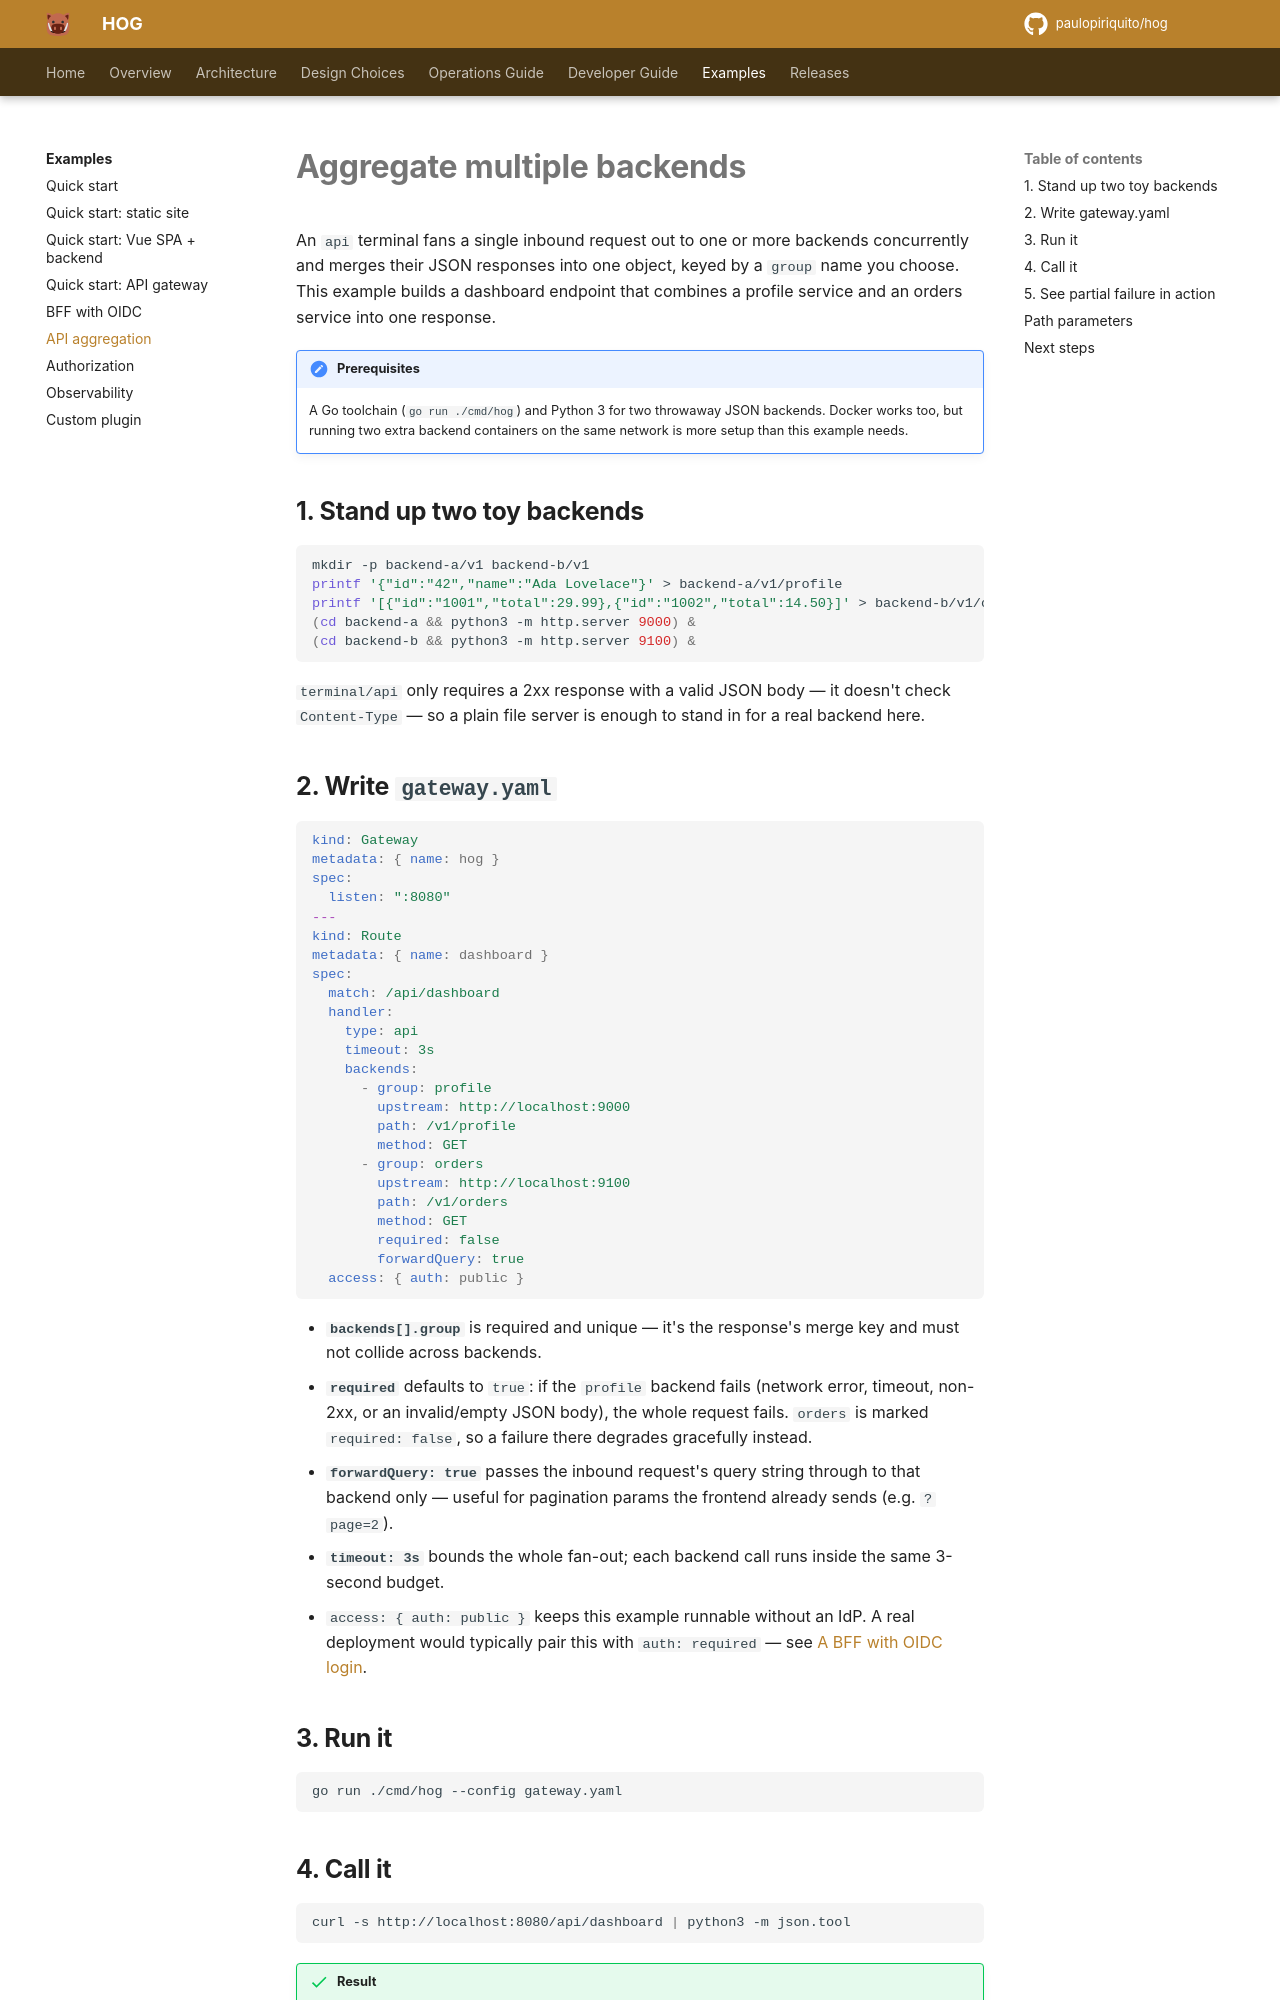

repository: paulopiriquito/hog · page: examples/api-aggregation/index.html · generator: mkdocs

# Aggregate multiple backends

An `api` terminal fans a single inbound request out to one or more backends
concurrently and merges their JSON responses into one object, keyed by a
`group` name you choose. This example builds a dashboard endpoint that
combines a profile service and an orders service into one response.

!!! note "Prerequisites"
    A Go toolchain (`go run ./cmd/hog`) and Python 3 for two throwaway JSON
    backends. Docker works too, but running two extra backend containers on
    the same network is more setup than this example needs.

## 1. Stand up two toy backends

```sh
mkdir -p backend-a/v1 backend-b/v1
printf '{"id":"42","name":"Ada Lovelace"}' > backend-a/v1/profile
printf '[{"id":"1001","total":29.99},{"id":"1002","total":14.50}]' > backend-b/v1/orders
(cd backend-a && python3 -m http.server 9000) &
(cd backend-b && python3 -m http.server 9100) &
```

`terminal/api` only requires a 2xx response with a valid JSON body — it
doesn't check `Content-Type` — so a plain file server is enough to stand in
for a real backend here.

## 2. Write `gateway.yaml`

```yaml
kind: Gateway
metadata: { name: hog }
spec:
  listen: ":8080"
---
kind: Route
metadata: { name: dashboard }
spec:
  match: /api/dashboard
  handler:
    type: api
    timeout: 3s
    backends:
      - group: profile
        upstream: http://localhost:9000
        path: /v1/profile
        method: GET
      - group: orders
        upstream: http://localhost:9100
        path: /v1/orders
        method: GET
        required: false
        forwardQuery: true
  access: { auth: public }
```

- **`backends[].group`** is required and unique — it's the response's merge
  key and must not collide across backends.
- **`required`** defaults to `true`: if the `profile` backend fails (network
  error, timeout, non-2xx, or an invalid/empty JSON body), the whole request
  fails. `orders` is marked `required: false`, so a failure there degrades
  gracefully instead.
- **`forwardQuery: true`** passes the inbound request's query string through
  to that backend only — useful for pagination params the frontend already
  sends (e.g. `?page=2`).
- **`timeout: 3s`** bounds the whole fan-out; each backend call runs inside
  the same 3-second budget.
- `access: { auth: public }` keeps this example runnable without an IdP. A
  real deployment would typically pair this with `auth: required` — see
  [A BFF with OIDC login](bff-oidc.md).

## 3. Run it

```sh
go run ./cmd/hog --config gateway.yaml
```
